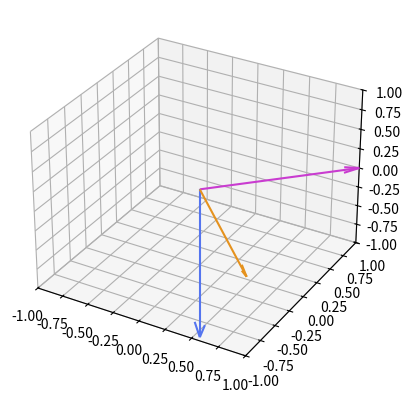
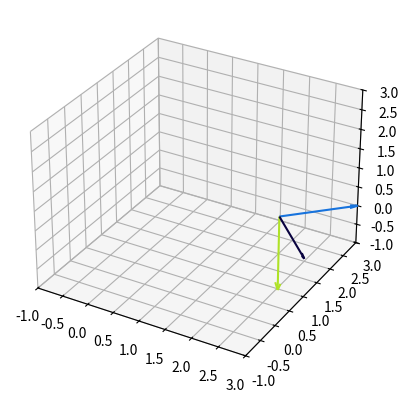

Write Python code to recreate these figures, in order.
from random import randint
from typing import List

import matplotlib.pyplot as plt
import numpy as np


def vec_format(vec: np.ndarray, start=np.zeros((3, 1))):
    """将三维向量格式化成带有起点的六维向量形式

    Args:
        vec (np.ndarray): 三维向量
        start (np.ndarray): 起点

    Returns:
        np.ndarray: 格式化后的六维向量
    """
    return np.concatenate([start.flatten(), vec.flatten()])


def show_vecs(vecs: List, lim=(-10, 10), r=0.1):
    """将多个3d向量绘制到空间坐标系中

    Args:
        vecs (List): 向量的可迭代对象，其中每个元素包含6个数，前三个为起点，后三个为向量本身
        lim (tuple): 空间坐标系的最大/最小限制
        r (float): 线段和箭头大小的比值
    """
    ax = plt.figure().add_subplot(projection='3d')
    ax.set_xlim3d(*lim)
    ax.set_ylim3d(*lim)
    ax.set_zlim3d(*lim)
    rand_colors = ["#{:02x}{:02x}{:02x}".format(*(randint(0, 255) for _ in range(3))) for _ in range(len(vecs))]
    for vec, color in zip(vecs, rand_colors):
        ax.quiver3D(*vec, arrow_length_ratio=r, color=color)
    plt.show()


def main():
    v1 = np.array([1, 1, 0]).reshape(3, 1)  # 向量(5, 5, 0).T
    v2 = np.array([1, -1, 0]).reshape(3, 1)  # 向量(3, -4, 0).T
    v3 = np.cross(v1, v2, 0, 0, 0)  # 叉乘v1 v2 得其矩
    show_vecs(
        [[0, 0, 0, *v1.flatten()], [0, 0, 0, *v2.flatten()], [0, 0, 0, *v3.flatten()]],  # 传入三个向量 每个元素前三个是起点 后三个是向量本身
        (-1.0, 1.0)  # 坐标系大小
    )
    show_vecs([vec_format(v_, start=np.array([2, 2, 0])) for v_ in (v1, v2, v3)], (-1.0, 3.0))  # 利用vec_format函数对向量格式化，使其偏移2个单位长度


if __name__ == "__main__":
    main()
